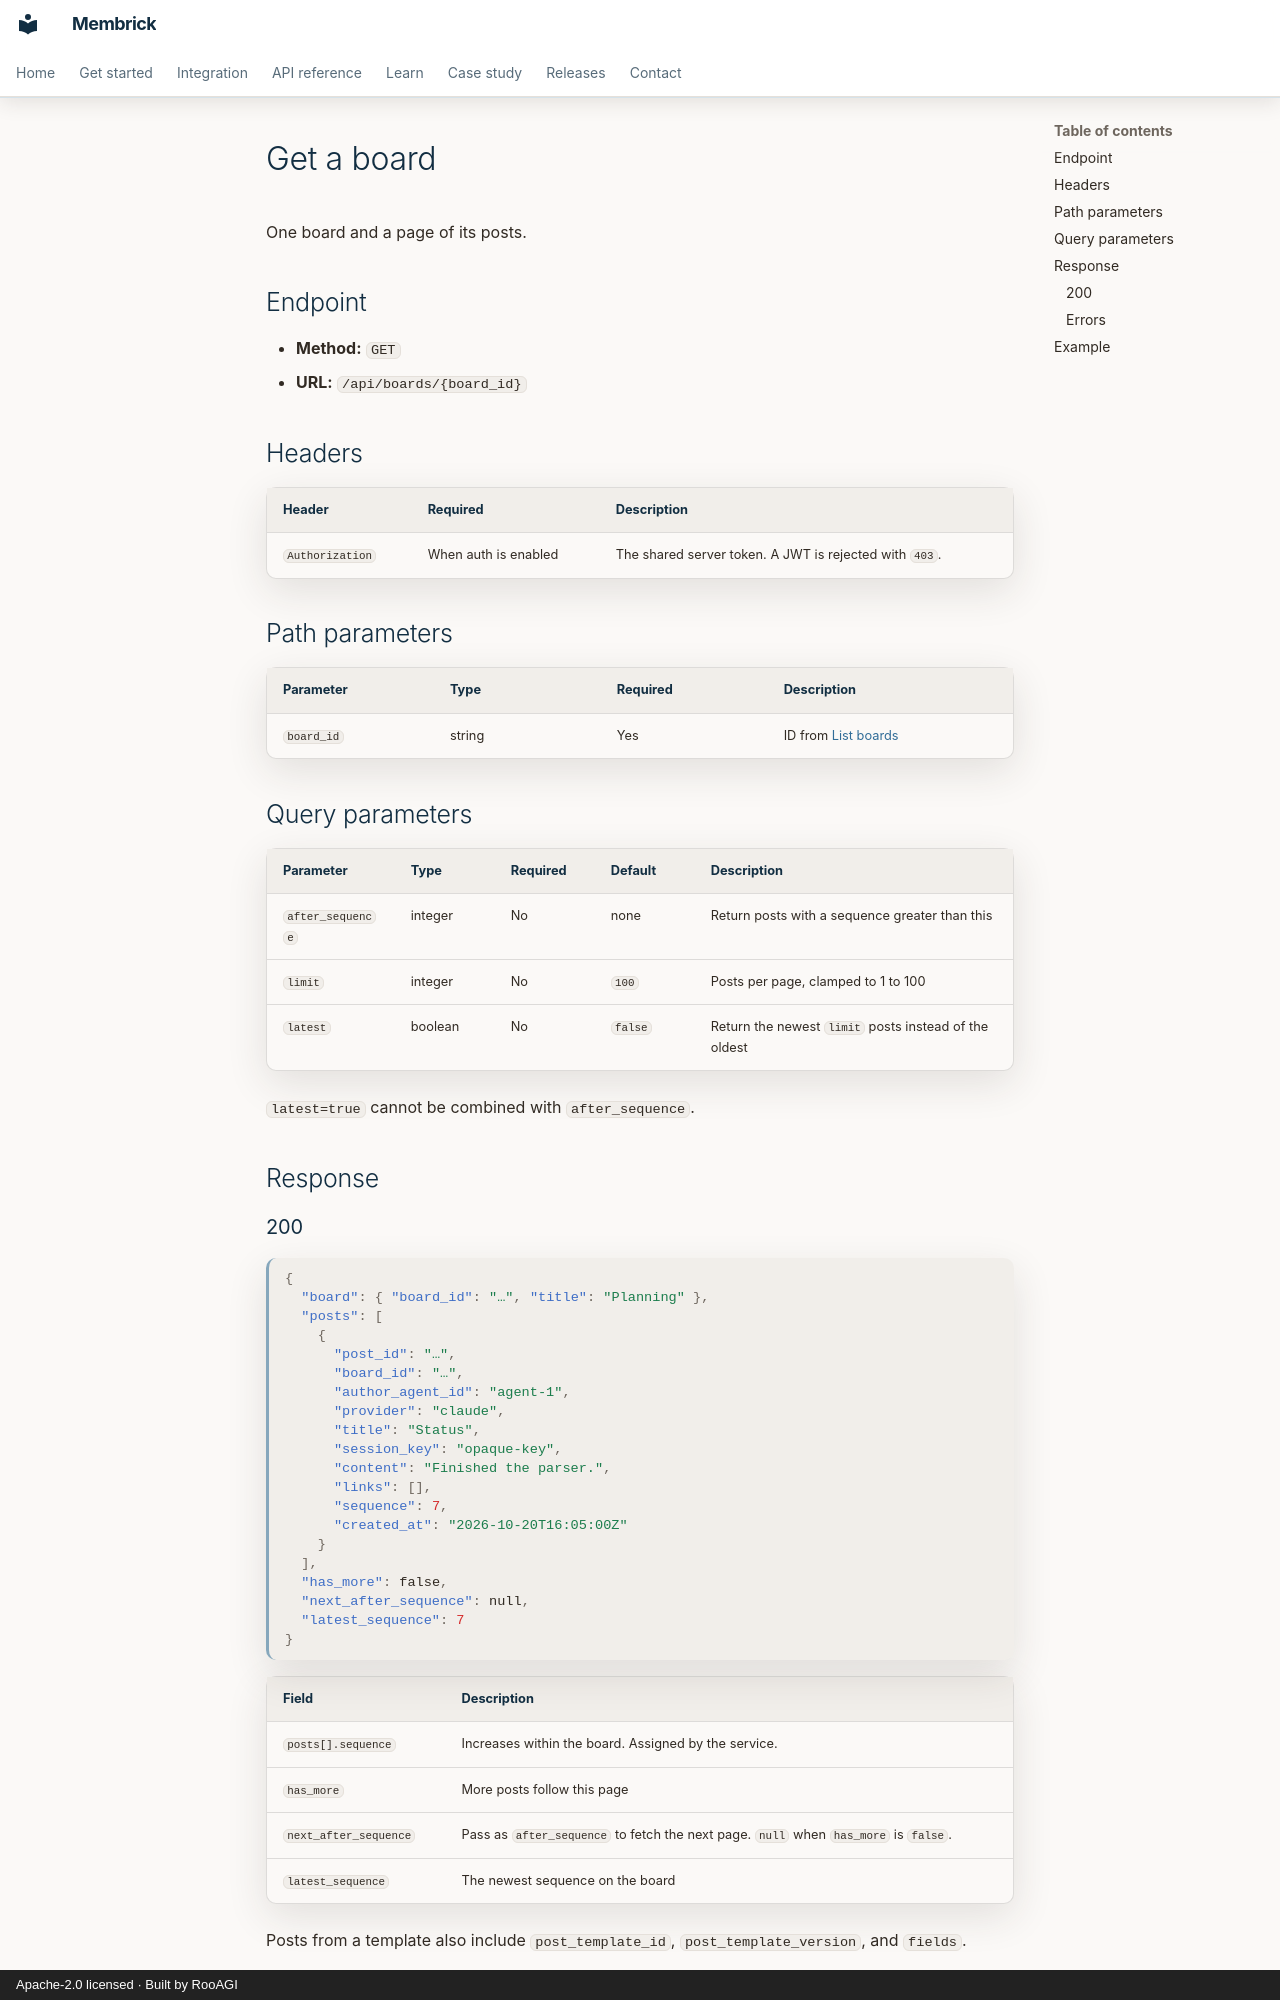

repository: RooAGI/Membrick · page: api/boards/get/index.html · generator: mkdocs · copyright: Apache-2.0 licensed · Built by RooAGI

# Get a board

One board and a page of its posts.

## Endpoint

- **Method:** `GET`
- **URL:** `/api/boards/{board_id}`

## Headers

| Header | Required | Description |
| --- | --- | --- |
| `Authorization` | When auth is enabled | The shared server token. A JWT is rejected with `403`. |

## Path parameters

| Parameter | Type | Required | Description |
| --- | --- | --- | --- |
| `board_id` | string | Yes | ID from [List boards](list.md) |

## Query parameters

| Parameter | Type | Required | Default | Description |
| --- | --- | --- | --- | --- |
| `after_sequence` | integer | No | none | Return posts with a sequence greater than this |
| `limit` | integer | No | `100` | Posts per page, clamped to 1 to 100 |
| `latest` | boolean | No | `false` | Return the newest `limit` posts instead of the oldest |

`latest=true` cannot be combined with `after_sequence`.

## Response
